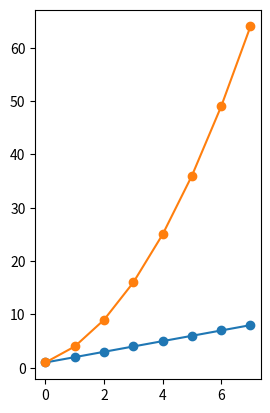

Reproduce this figure in Python.
import matplotlib.pyplot as plt
import numpy as np

plt.figure()
# subplot with 1 row, 2 columns, and current axis is 1st subplot axes
plt.subplot(1, 2, 1)

linear_data = np.array([1, 2, 3, 4, 5, 6, 7, 8])

plt.plot(linear_data, '-o')
plt.show()

plt.plot(linear_data ** 2, '-o')
plt.show()
